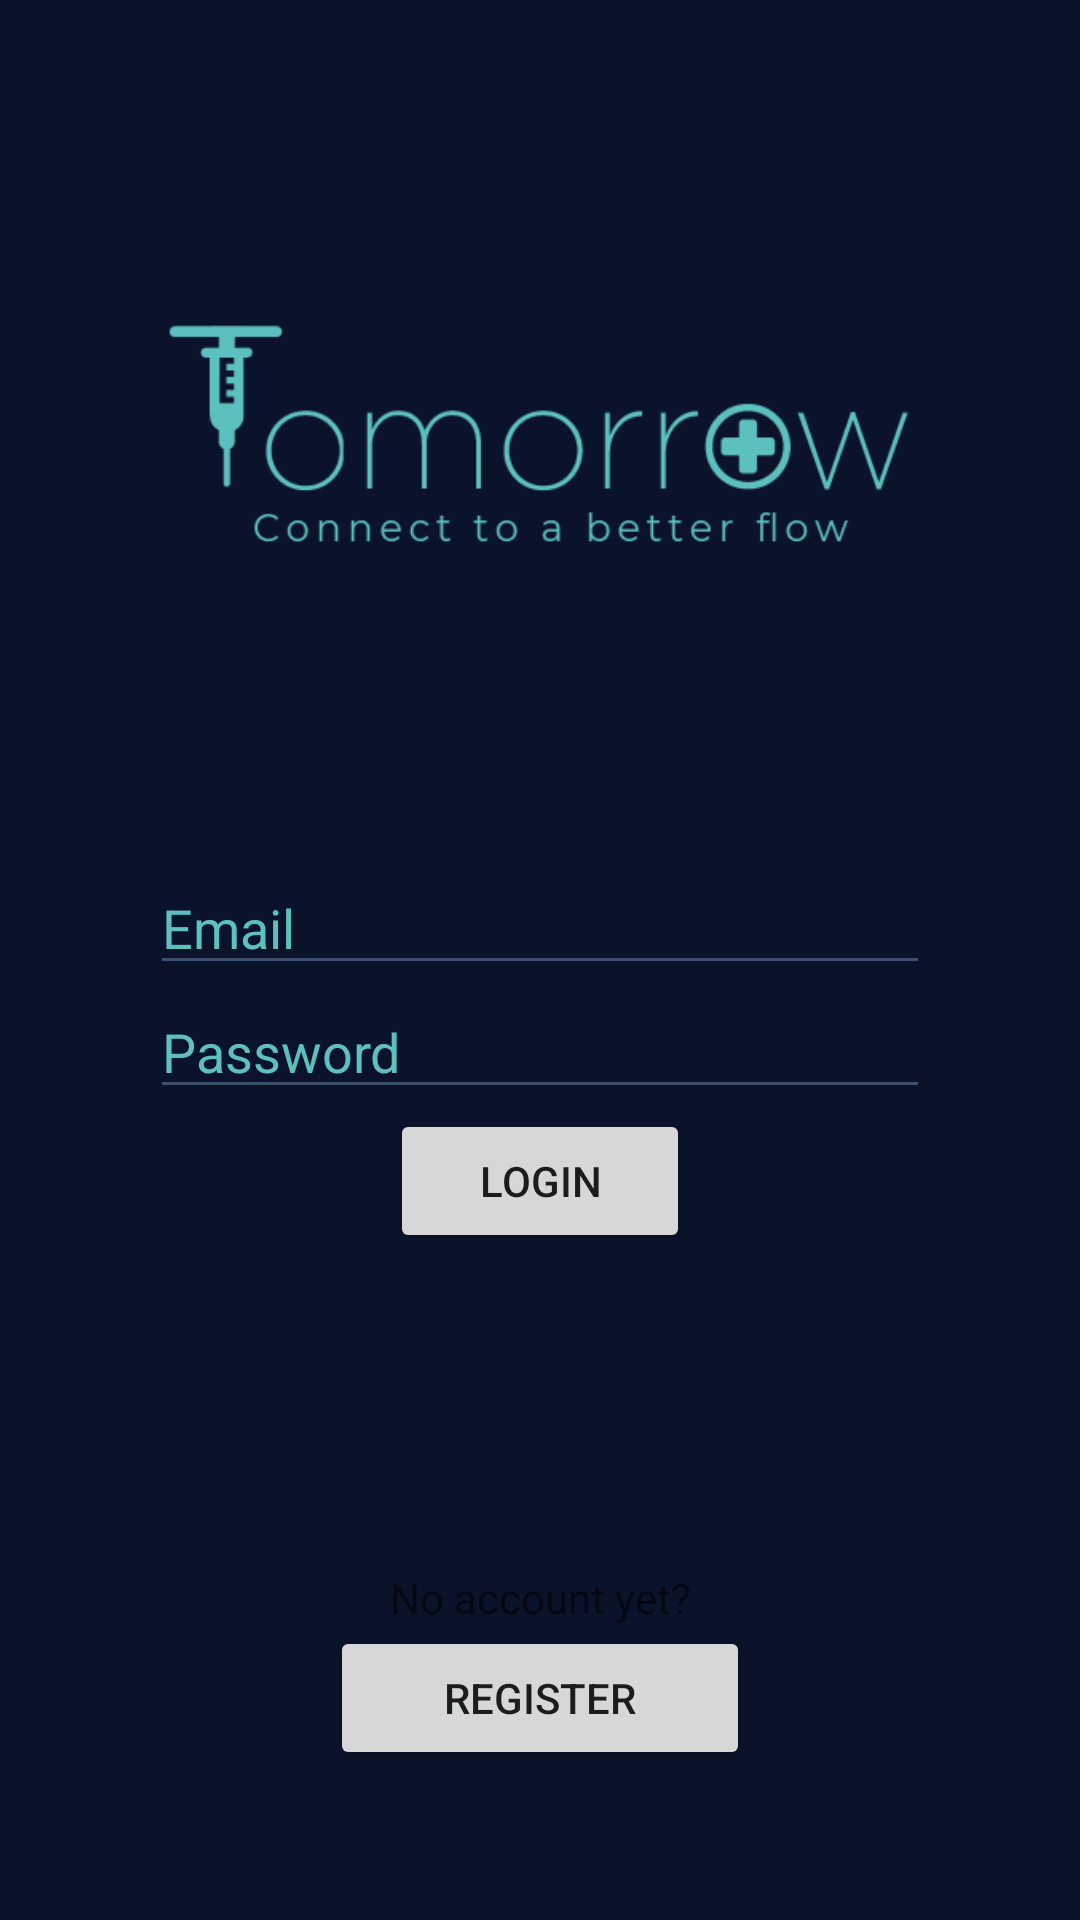

Produce the Android XML layout that renders to this screen, including the resource entries it uses.
<!-- AndroidManifest.xml: application theme Theme.TomorrowApp.NoActionBar -->
<!-- res/layout/login.xml -->
<?xml version="1.0" encoding="utf-8"?>
<LinearLayout xmlns:android="http://schemas.android.com/apk/res/android"
    xmlns:app="http://schemas.android.com/apk/res-auto"
    xmlns:tools="http://schemas.android.com/tools"
    android:layout_width="match_parent"
    android:layout_height="match_parent"
    android:background="@color/blackPearl"
    android:orientation="vertical"
    android:paddingHorizontal="20dp"
    android:paddingVertical="50dp">

    <Space
        android:layout_width="match_parent"
        android:layout_height="1dp"
        android:layout_weight="0.4"></Space>

    <ImageView
        android:id="@+id/logoTomorrowApp"
        android:layout_width="wrap_content"
        android:layout_height="75dp"
        android:src="@drawable/logo_tomorrowapp"
        app:layout_constraintLeft_toLeftOf="parent"
        app:layout_constraintRight_toRightOf="parent"
        app:layout_constraintTop_toTopOf="parent"
        app:tint="@color/macawBlueGreen" />

    <Space
        android:layout_width="match_parent"
        android:layout_height="0dp"
        android:layout_weight="0.75" />

    <androidx.appcompat.widget.LinearLayoutCompat
        android:id="@+id/formLogin"
        android:layout_width="match_parent"
        android:layout_height="wrap_content"
        android:orientation="vertical"
        android:paddingHorizontal="30dp"
        app:flow_horizontalAlign="center"
        app:flow_verticalAlign="center">

        <EditText
            android:id="@+id/txtLoginEmail"
            android:layout_width="match_parent"
            android:layout_height="wrap_content"
            android:backgroundTint="@color/riverBed"
            android:hint="@string/Email"
            android:inputType="textEmailAddress"
            android:textColor="@color/macawBlueGreen"
            android:textColorHint="@color/macawBlueGreen" />

        <EditText
            android:id="@+id/txtLoginPassword"
            android:layout_width="match_parent"
            android:layout_height="wrap_content"
            android:backgroundTint="@color/riverBed"
            android:hint="@string/Password"
            android:inputType="textPassword"
            android:textColor="@color/macawBlueGreen"
            android:textColorHint="@color/macawBlueGreen" />

        <Button
            android:id="@+id/btnLogin"
            android:layout_width="match_parent"
            android:layout_height="wrap_content"
            android:layout_marginHorizontal="80dp"
            android:text="@string/Login" />

    </androidx.appcompat.widget.LinearLayoutCompat>


    <Space
        android:layout_width="match_parent"
        android:layout_height="0dp"
        android:layout_weight="0.75" />

    <LinearLayout
        android:layout_width="match_parent"
        android:layout_height="wrap_content"
        android:orientation="vertical">

        <TextView
            android:id="@+id/tvNoAccountYet"
            android:layout_width="match_parent"
            android:layout_height="wrap_content"
            android:text="@string/Register_Prompt"
            android:textAlignment="center" />

        <Button
            android:id="@+id/btnRegister"
            android:layout_width="match_parent"
            android:layout_height="wrap_content"
            android:layout_marginHorizontal="90dp"
            android:text="@string/Register" />
    </LinearLayout>


</LinearLayout>
<!-- resources referenced by this layout -->
<resources>
  <color name="blackPearl">#0B132B</color>
  <color name="macawBlueGreen">#5BC0BE</color>
  <color name="riverBed">#3A506B</color>
  <!-- drawable logo_tomorrowapp: png bitmap (drawable, 9819 bytes) -->
  <string name="Email">Email</string>
  <string name="Login">Login</string>
  <string name="Password">Password</string>
  <string name="Register">Register</string>
  <string name="Register_Prompt">No account yet?</string>
  <style name="Theme.TomorrowApp.NoActionBar">
          <item name="windowActionBar">false</item>
          <item name="windowNoTitle">true</item>
      </style>
</resources>
